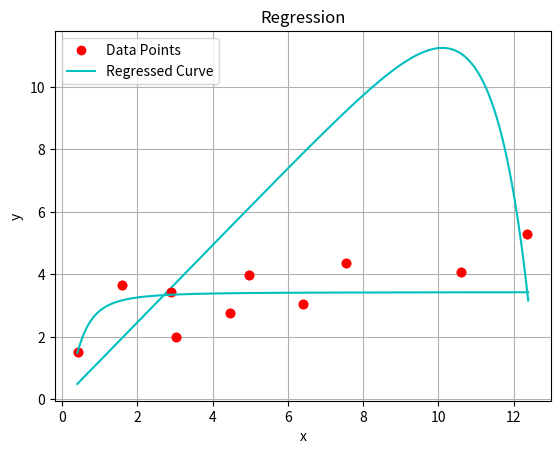

Here is the Python script that generated this plot:
import numpy as np
import matplotlib.pyplot as pt

def linear_regression(xvalues, yvalues):
    # y = a + b * x
    # b = (n*productsum - xsum * ysum) / (n*xsquaresum - (xsum)^2)
    # a = yavg - b * xavg
    
    n = xvalues.size
    xsum, xsquaresum, ysum, xyproductsum = 0, 0, 0, 0
    
    for x in xvalues:
        xsum += x
        xsquaresum += x * x
        
    for y in yvalues:
        ysum += y
        
    for i in range(n):
        xyproductsum += xvalues[i] * yvalues[i]
    
    b = (n * xyproductsum - xsum * ysum) / (n * xsquaresum - xsum * xsum)
    a = ysum / n - b * (xsum / n)
    
    return (a, b)

# A1

xvalues = np.array([4.96, 3.02, 12.36, 10.6, 4.45, 6.4, 1.58, 2.9, 7.55, 0.41])
yvalues = np.array([3.98, 2, 5.28, 4.09, 2.75, 3.04, 3.67, 3.45, 4.35, 1.53])
ret = linear_regression(np.exp(xvalues)/xvalues, yvalues/xvalues)
a = ret[0]
b = ret[1]
print(a, b)

# Let's do the plot
n = xvalues.size
pt.plot(xvalues, yvalues, "ro")
xvals_np = np.arange(0.4, 12.4, 0.01)
pt.plot(xvals_np, a * xvals_np + b * np.exp(xvals_np), "c-")
pt.legend(["Data Points", "Regressed Curve"])
pt.title("Regression")
pt.xlabel("x")
pt.ylabel("y")
pt.grid(True, which='both')
pt.show()

# A2

ret = linear_regression(1/xvalues**2, 1/yvalues)
a = 1 / ret[0]
b = ret[1] * a
print(a, b)

# Let's do the plot
n = xvalues.size
pt.plot(xvalues, yvalues, "ro")
xvals_np = np.arange(0.4, 12.4, 0.01)
pt.plot(xvals_np, (a * xvals_np * xvals_np) / (b + xvals_np * xvals_np), "c-")
pt.legend(["Data Points", "Regressed Curve"])
pt.title("Regression")
pt.xlabel("x")
pt.ylabel("y")
pt.grid(True, which='both')
pt.show()